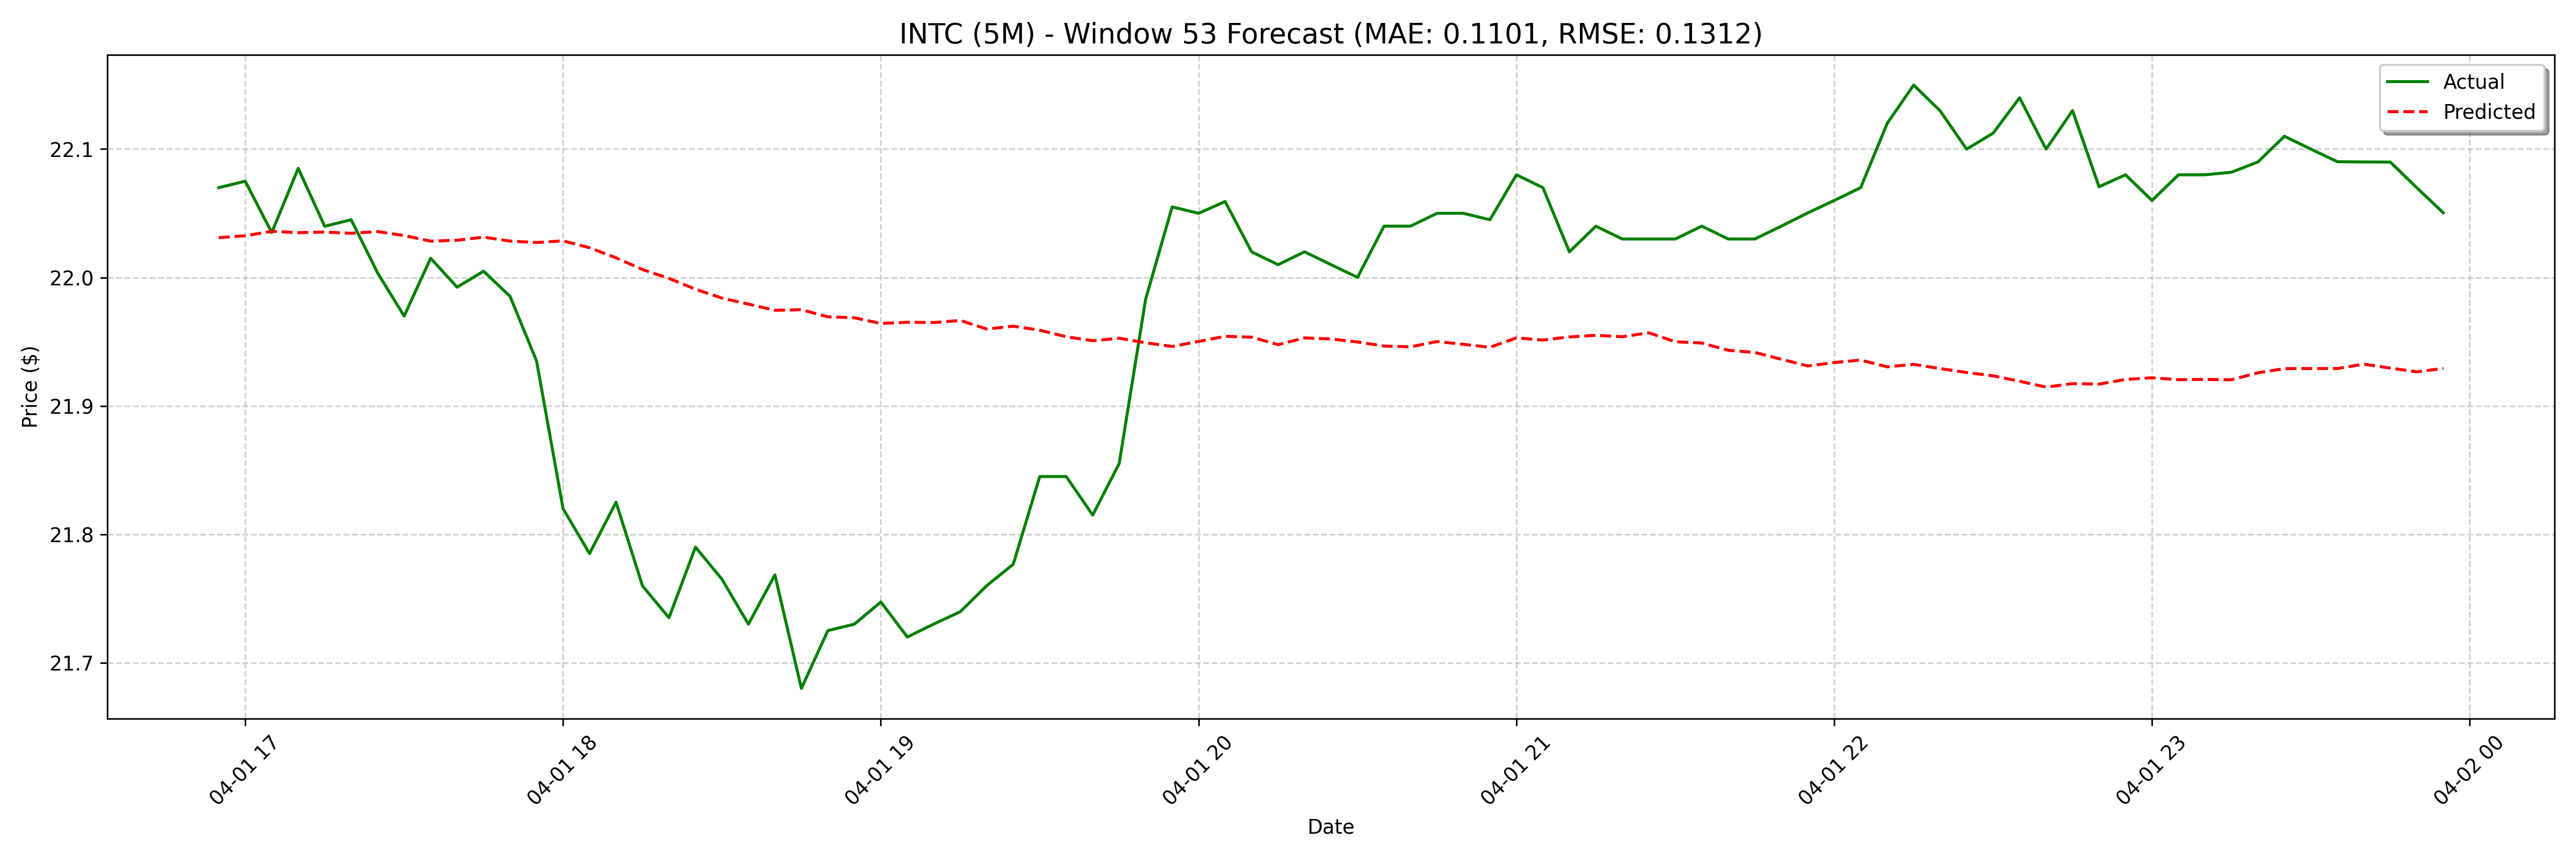

The file beside this chart, header and first rows:
date, actual, forecast
2025-04-01 16:55:00, 22.07, 22.03
2025-04-01 17:00:00, 22.08, 22.03
2025-04-01 17:05:00, 22.03, 22.04
2025-04-01 17:10:00, 22.08, 22.03
2025-04-01 17:15:00, 22.04, 22.04
2025-04-01 17:20:00, 22.05, 22.03
2025-04-01 17:25:00, 22, 22.04
2025-04-01 17:30:00, 21.97, 22.03
2025-04-01 17:35:00, 22.01, 22.03
2025-04-01 17:40:00, 21.99, 22.03
2025-04-01 17:45:00, 22, 22.03
2025-04-01 17:50:00, 21.99, 22.03
2025-04-01 17:55:00, 21.93, 22.03
2025-04-01 18:00:00, 21.82, 22.03
2025-04-01 18:05:00, 21.78, 22.02
2025-04-01 18:10:00, 21.83, 22.02
2025-04-01 18:15:00, 21.76, 22.01
2025-04-01 18:20:00, 21.74, 22
2025-04-01 18:25:00, 21.79, 21.99
2025-04-01 18:30:00, 21.76, 21.98
2025-04-01 18:35:00, 21.73, 21.98
2025-04-01 18:40:00, 21.77, 21.97
2025-04-01 18:45:00, 21.68, 21.97
2025-04-01 18:50:00, 21.73, 21.97
2025-04-01 18:55:00, 21.73, 21.97
2025-04-01 19:00:00, 21.75, 21.96
2025-04-01 19:05:00, 21.72, 21.97
2025-04-01 19:10:00, 21.73, 21.96
2025-04-01 19:15:00, 21.74, 21.97
2025-04-01 19:20:00, 21.76, 21.96
2025-04-01 19:25:00, 21.78, 21.96
2025-04-01 19:30:00, 21.84, 21.96
2025-04-01 19:35:00, 21.84, 21.95
2025-04-01 19:40:00, 21.82, 21.95
2025-04-01 19:45:00, 21.86, 21.95
2025-04-01 19:50:00, 21.98, 21.95
2025-04-01 19:55:00, 22.06, 21.95
2025-04-01 20:00:00, 22.05, 21.95
2025-04-01 20:05:00, 22.06, 21.95
2025-04-01 20:10:00, 22.02, 21.95
2025-04-01 20:15:00, 22.01, 21.95
2025-04-01 20:20:00, 22.02, 21.95
2025-04-01 20:25:00, 22.01, 21.95
2025-04-01 20:30:00, 22, 21.95
2025-04-01 20:35:00, 22.04, 21.95
2025-04-01 20:40:00, 22.04, 21.95
2025-04-01 20:45:00, 22.05, 21.95
2025-04-01 20:50:00, 22.05, 21.95
2025-04-01 20:55:00, 22.05, 21.95
2025-04-01 21:00:00, 22.08, 21.95
2025-04-01 21:05:00, 22.07, 21.95
2025-04-01 21:10:00, 22.02, 21.95
2025-04-01 21:15:00, 22.04, 21.95
2025-04-01 21:20:00, 22.03, 21.95
2025-04-01 21:25:00, 22.03, 21.96
2025-04-01 21:30:00, 22.03, 21.95
2025-04-01 21:35:00, 22.04, 21.95
2025-04-01 21:40:00, 22.03, 21.94
2025-04-01 21:45:00, 22.03, 21.94
2025-04-01 21:50:00, 22.04, 21.94
... 68 more rows
